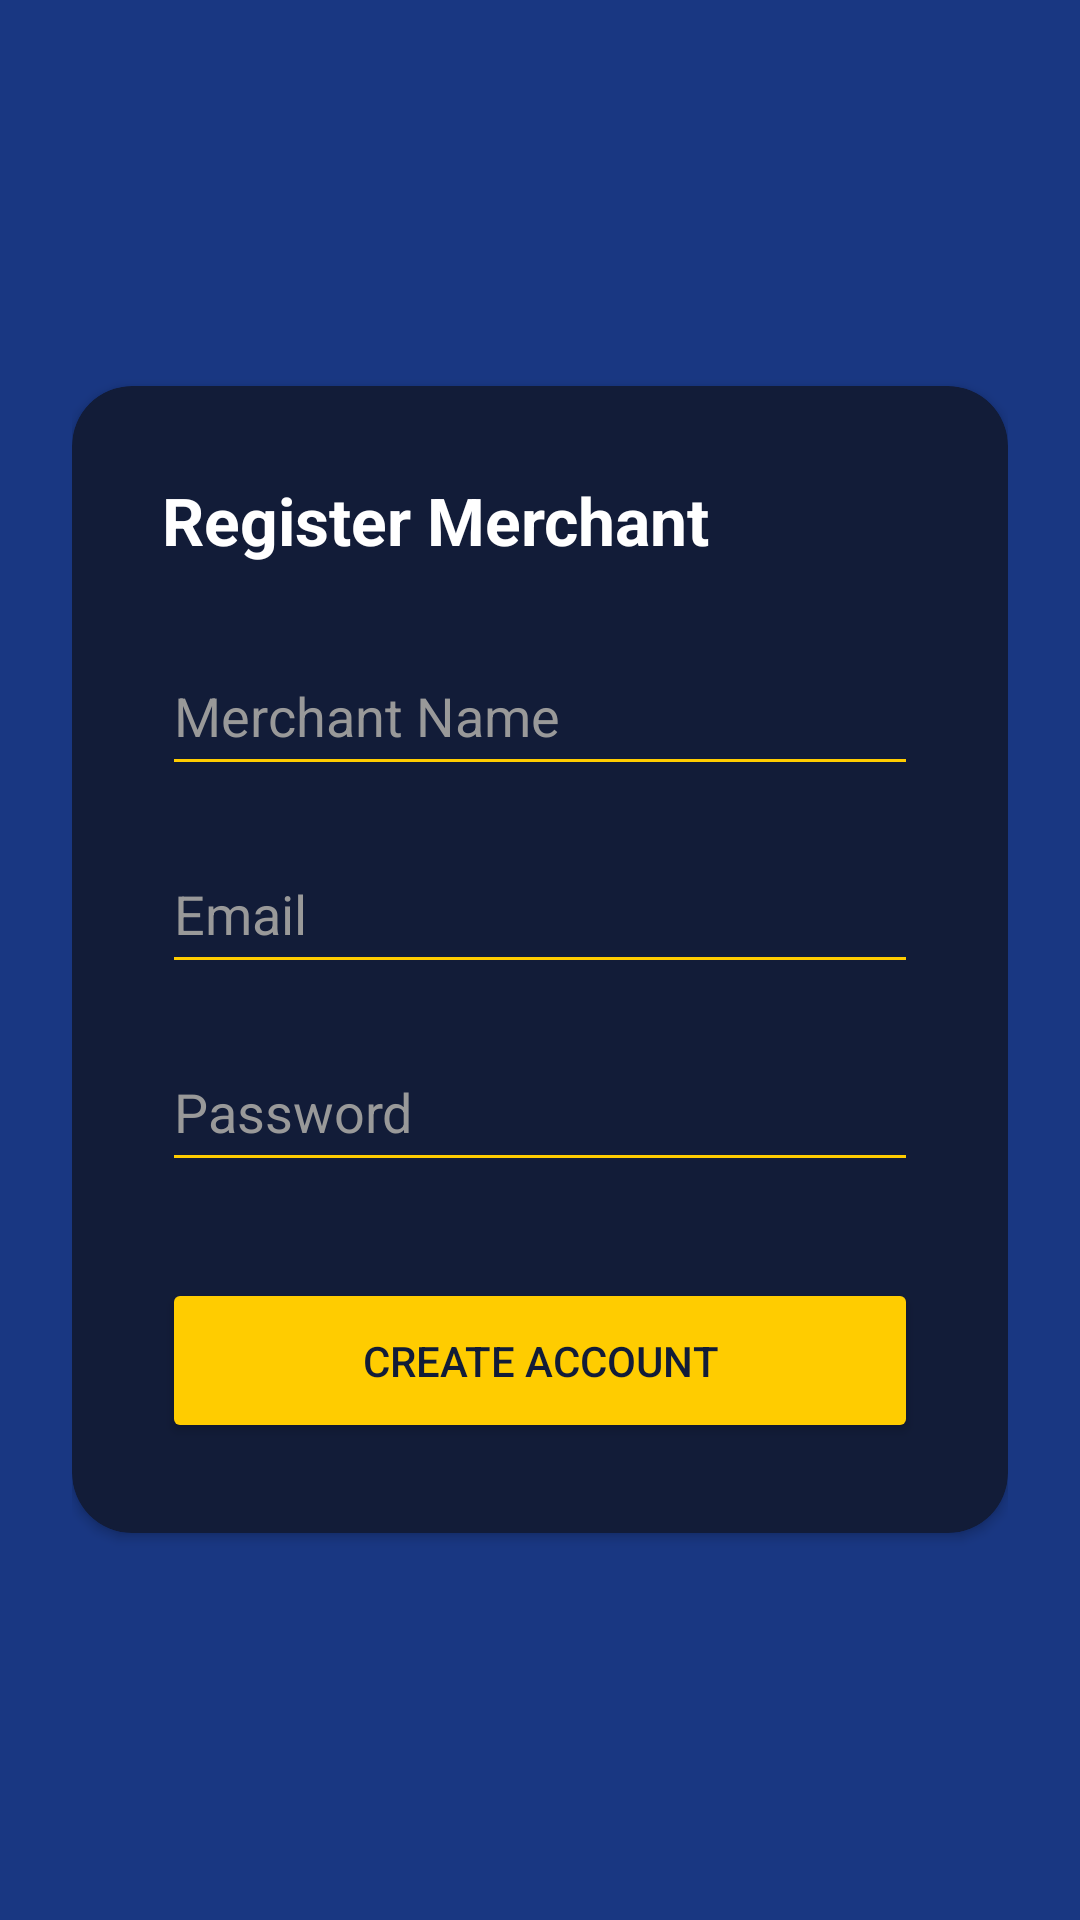

Android layout source for this screen:
<!-- AndroidManifest.xml: application theme Theme.MyBusinessPlus -->
<!-- res/layout/activity_signup.xml -->
<?xml version="1.0" encoding="utf-8"?>
<LinearLayout xmlns:android="http://schemas.android.com/apk/res/android"
    xmlns:app="http://schemas.android.com/apk/res-auto"
    android:layout_width="match_parent"
    android:layout_height="match_parent"
    android:background="@color/tng_bg_blue"
    android:gravity="center"
    android:orientation="vertical"
    android:padding="24dp">

    <androidx.cardview.widget.CardView
        android:layout_width="match_parent"
        android:layout_height="wrap_content"
        app:cardBackgroundColor="@color/tng_card_dark"
        app:cardCornerRadius="20dp">

        <LinearLayout
            android:layout_width="match_parent"
            android:layout_height="wrap_content"
            android:orientation="vertical"
            android:padding="30dp">

            <TextView
                android:layout_width="wrap_content"
                android:layout_height="wrap_content"
                android:text="Register Merchant"
                android:textColor="@color/tng_text_white"
                android:textSize="22sp"
                android:textStyle="bold"
                android:layout_marginBottom="24dp"/>

            <EditText
                android:id="@+id/etDisplayName"
                android:layout_width="match_parent"
                android:layout_height="50dp"
                android:hint="Merchant Name"
                android:textColorHint="#999"
                android:textColor="@color/tng_text_white"
                android:backgroundTint="@color/tng_yellow"/>

            <EditText
                android:id="@+id/etEmail"
                android:layout_width="match_parent"
                android:layout_height="50dp"
                android:hint="Email"
                android:textColorHint="#999"
                android:textColor="@color/tng_text_white"
                android:layout_marginTop="16dp"
                android:backgroundTint="@color/tng_yellow"/>

            <EditText
                android:id="@+id/etPassword"
                android:layout_width="match_parent"
                android:layout_height="50dp"
                android:hint="Password"
                android:textColorHint="#999"
                android:textColor="@color/tng_text_white"
                android:inputType="textPassword"
                android:layout_marginTop="16dp"
                android:backgroundTint="@color/tng_yellow"/>

            <Button
                android:id="@+id/btnSignUp"
                android:layout_width="match_parent"
                android:layout_height="55dp"
                android:text="CREATE ACCOUNT"
                android:textColor="@color/tng_text_dark"
                android:backgroundTint="@color/tng_yellow"
                android:layout_marginTop="32dp"
                app:cornerRadius="28dp"/>
        </LinearLayout>
    </androidx.cardview.widget.CardView>
</LinearLayout>
<!-- resources referenced by this layout -->
<resources>
  <color name="tng_bg_blue">#193782</color>
  <color name="tng_card_dark">#121c38</color>
  <color name="tng_text_dark">#121c38</color>
  <color name="tng_text_white">#FFFFFF</color>
  <color name="tng_yellow">#FFCC00</color>
  <style name="Theme.MyBusinessPlus" parent="Base.Theme.MyBusinessPlus" />
  <style name="Base.Theme.MyBusinessPlus" parent="Theme.Material3.DayNight.NoActionBar">
          
          
      </style>
</resources>
